The GitHub repository illbillbot/fcvg101 contains a labelled image folder "splits" with 3 categories: apple, banana, orange. Examples follow, each with its label.

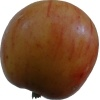
Label: apple

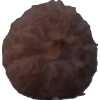
Label: orange

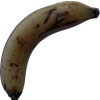
Label: banana

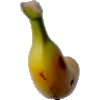
Label: banana

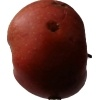
Label: apple

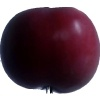
Label: apple
